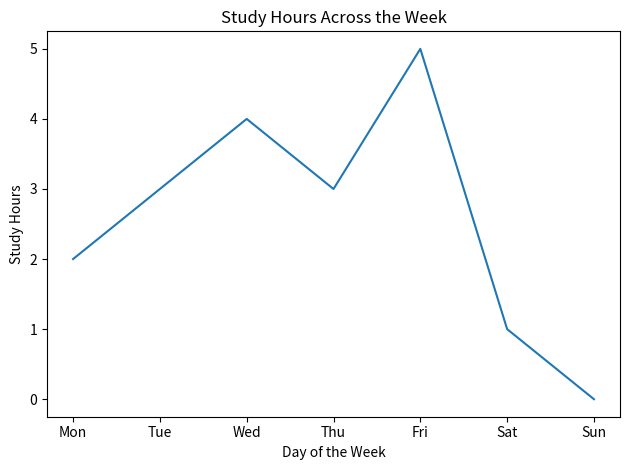

The matplotlib source for this figure:
# Plot a simple line chart showing the relationship b/w days of the week and and number of study hours using matplotlib.pyplot.plot()

import matplotlib.pyplot as plt

days = ["Mon", "Tue", "Wed", "Thu", "Fri", "Sat", "Sun"]
study_hours = [2, 3, 4, 3, 5, 1, 0]

plt.plot(days, study_hours)
plt.xlabel("Day of the Week")
plt.ylabel("Study Hours")
plt.title("Study Hours Across the Week")
plt.tight_layout()
plt.show()
